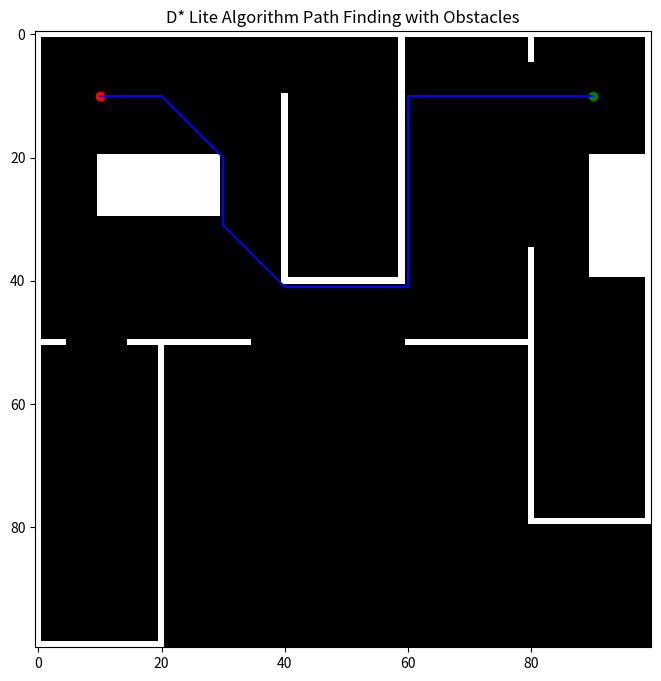

This figure's Python source:
import matplotlib.pyplot as plt
import numpy as np
from heapq import heappop, heappush

# Define the grid size
grid_size = (100, 100)

# Define the start and goal positions
start = (10, 10)
goal = (10, 90)

# Define obstacles
obstacles = [
    (0, 0, 100, 1),
    (99, 0, 1, 20),
    (50, 20, 50, 1),
    (50, 15, 1, 20),
    (50, 60, 1, 20),
    (35, 80, 45, 1),
    (79, 80, 1, 20),
    (0, 99, 80, 1),
    (10, 40, 30, 1),
    (0, 60, 1, 40),
    (0, 80, 5, 1),
    (40, 40, 1, 20),
    (0, 59, 40, 1),
    (50, 0, 1, 5),
    (0, 0, 1, 100),
    (20, 10, 10, 20),
    (20, 90, 20, 10),
]

# Create the grid
grid = np.zeros(grid_size)
for obstacle in obstacles:
    x, y, width, height = obstacle
    grid[x:x+width, y:y+height] = 1

# Define heuristic function
def heuristic(a, b):
    return abs(a[0] - b[0]) + abs(a[1] - b[1])

# D* Lite algorithm
class DStarLite:
    def __init__(self, grid, start, goal):
        self.grid = grid
        self.start = start
        self.goal = goal
        self.rhs = {}
        self.g = {}
        self.u = []
        self.km = 0
        self.init()
    
    def init(self):
        self.rhs[self.goal] = 0
        self.g[self.goal] = float('inf')
        heappush(self.u, (self.calculate_key(self.goal), self.goal))
    
    def calculate_key(self, s):
        return (min(self.g.get(s, float('inf')), self.rhs.get(s, float('inf'))) + heuristic(self.start, s) + self.km,
                min(self.g.get(s, float('inf')), self.rhs.get(s, float('inf'))))

    def update_vertex(self, u):
        if u != self.goal:
            self.rhs[u] = min([self.g.get(s, float('inf')) + 1 for s in self.get_neighbors(u)])
        if u in [i[1] for i in self.u]:
            self.u = [i for i in self.u if i[1] != u]
        if self.g.get(u, float('inf')) != self.rhs.get(u, float('inf')):
            heappush(self.u, (self.calculate_key(u), u))
    
    def get_neighbors(self, u):
        neighbors = []
        for dx, dy in [(-1, 0), (1, 0), (0, -1), (0, 1), (1, 1), (-1, -1)]:
            x, y = u[0] + dx, u[1] + dy
            if 0 <= x < grid_size[0] and 0 <= y < grid_size[1] and self.grid[x, y] == 0:
                neighbors.append((x, y))
        return neighbors
    
    def compute_shortest_path(self):
        while self.u and (self.u[0][0] < self.calculate_key(self.start) or self.rhs[self.start] != self.g.get(self.start, float('inf'))):
            k_old, u = heappop(self.u)
            if k_old < self.calculate_key(u):
                heappush(self.u, (self.calculate_key(u), u))
            elif self.g.get(u, float('inf')) > self.rhs.get(u, float('inf')):
                self.g[u] = self.rhs[u]
                for s in self.get_neighbors(u):
                    self.update_vertex(s)
            else:
                self.g[u] = float('inf')
                for s in self.get_neighbors(u) + [u]:
                    self.update_vertex(s)

    def find_path(self):
        self.compute_shortest_path()
        path = [self.start]
        current = self.start
        while current != self.goal:
            neighbors = self.get_neighbors(current)
            current = min(neighbors, key=lambda s: self.g.get(s, float('inf')))
            path.append(current)
        return path

# Instantiate the D* Lite algorithm
dstar = DStarLite(grid, start, goal)

# Find the path using D* Lite
path = dstar.find_path()

# Plotting the grid and the path
plt.figure(figsize=(8, 8))
plt.imshow(grid, cmap='gray')
ax = plt.gca()

# Mark the start and goal points
ax.plot(start[1], start[0], "ro")  # Start is marked with a red circle
ax.plot(goal[1], goal[0], "go")    # Goal is marked with a green circle

# Plot the path
for i in range(len(path) - 1):
    p1 = path[i]
    p2 = path[i + 1]
    plt.plot([p1[1], p2[1]], [p1[0], p2[0]], "b-")

plt.title("D* Lite Algorithm Path Finding with Obstacles")
plt.savefig('dstarlite_with_obstacles.png')
plt.show()

